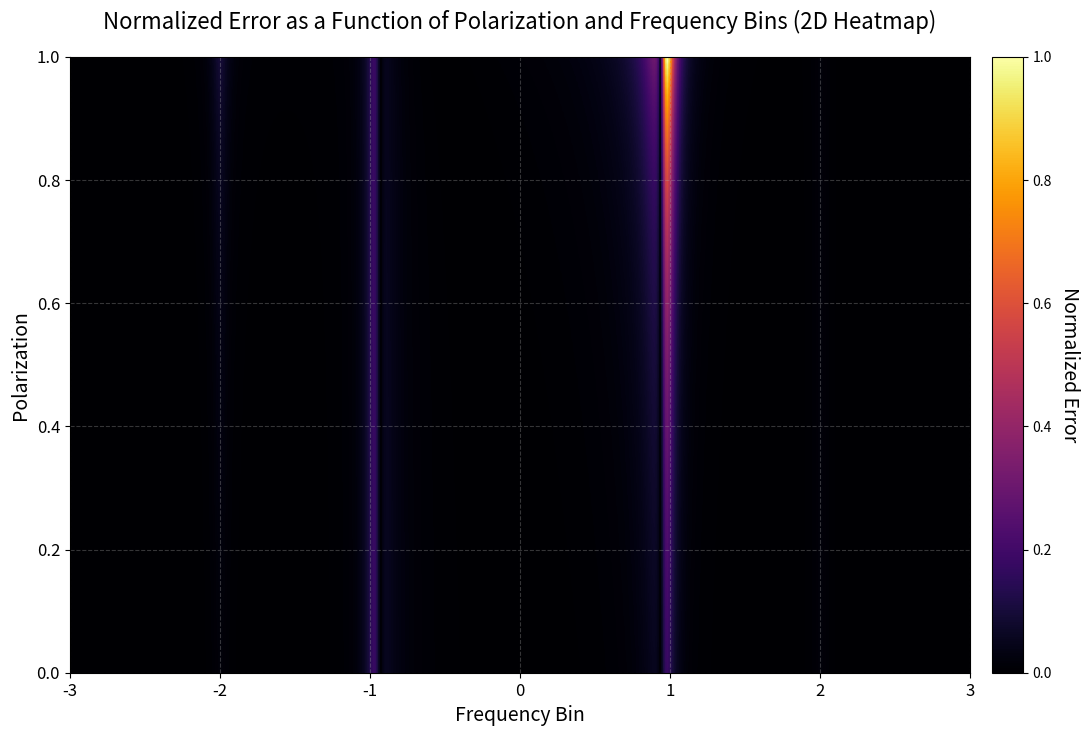
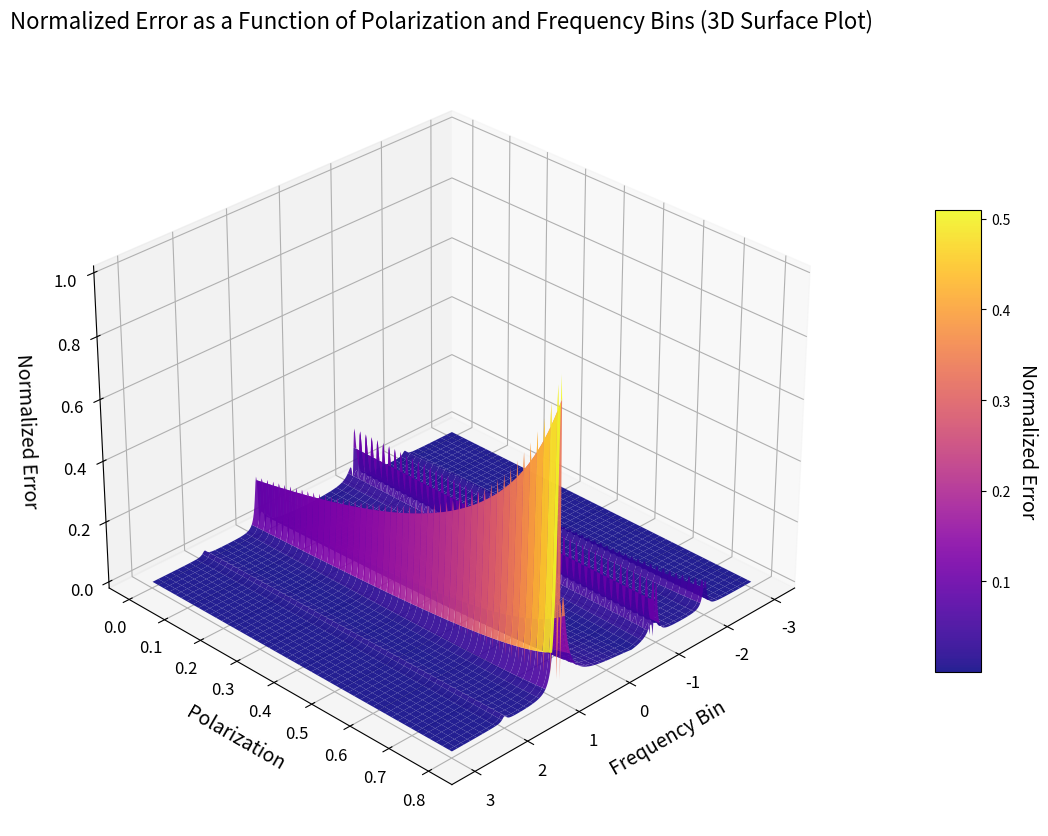

Write the Python code that produced these figures, in order.
import numpy as np
import matplotlib.pyplot as plt
from matplotlib import cm
from mpl_toolkits.mplot3d import Axes3D

# Constants
g = 0.05
s = 0.04
bigy = (3 - s)**0.5

def GenerateLineshape(P, x):
    def cosal(x, eps):
        return (1 - eps * x - s) / bigxsquare(x, eps)

    def c(x):
        return ((g**2 + (1 - x - s)**2)**0.5)**0.5

    def bigxsquare(x, eps):
        return (g**2 + (1 - eps * x - s)**2)**0.5

    def mult_term(x, eps):
        return float(1) / (2 * np.pi * np.sqrt(bigxsquare(x, eps)))

    def cosaltwo(x, eps):
        return ((1 + cosal(x, eps)) / 2)**0.5

    def sinaltwo(x, eps):
        return ((1 - cosal(x, eps)) / 2)**0.5

    def termone(x, eps):
        return np.pi / 2 + np.arctan((bigy**2 - bigxsquare(x, eps)) / ((2 * bigy * (bigxsquare(x, eps))**0.5) * sinaltwo(x, eps)))

    def termtwo(x, eps):
        return np.log((bigy**2 + bigxsquare(x, eps) + 2 * bigy * (bigxsquare(x, eps)**0.5) * cosaltwo(x, eps)) / (bigy**2 + bigxsquare(x, eps) - 2 * bigy * (bigxsquare(x, eps)**0.5) * cosaltwo(x, eps)))

    def icurve(x, eps):
        return mult_term(x, eps) * (2 * cosaltwo(x, eps) * termone(x, eps) + sinaltwo(x, eps) * termtwo(x, eps))

    r = (np.sqrt(4 - 3 * P**(2)) + P) / (2 - 2 * P)
    Iplus = r * icurve(x, 1) / 10
    Iminus = icurve(x, -1) / 10
    signal = Iplus + Iminus
    return signal, Iplus, Iminus

# Parameters
n = 10000  
num_bins = 500  
data_min = -3  
data_max = 3 
polarization_values = np.linspace(0.001, .8, 100)  

x_values = np.linspace(data_min, data_max, n) 
bin_edges = np.linspace(data_min, data_max, num_bins + 1)  # Bin edges
bin_centers = (bin_edges[:-1] + bin_edges[1:]) / 2  # Compute bin centers for plotting

binned_errors = np.zeros((len(polarization_values), num_bins))

# Loop over polarization values
for idx, P in enumerate(polarization_values):
    signal, Iplus, Iminus = GenerateLineshape(P, x_values)
    
    # Bin the data
    bin_indices = np.digitize(x_values, bin_edges) - 1  # Assign data to bins (zero-based indexing)
    bin_indices = np.clip(bin_indices, 0, num_bins - 1)  # Clip to valid indices
    
    # Compute binned errors
    for i in range(num_bins):
        mask = (bin_indices == i)
        if np.any(mask):
            binned_errors[idx, i] = np.std(signal[mask])  # Standard deviation as error

# Normalize the error between 0 and 1
min_error = np.min(binned_errors)
max_error = np.max(binned_errors)
normalized_errors = (binned_errors - min_error) / (max_error - min_error)


# plt.style.use('dark_background')

# 2D Heatmap
plt.figure(figsize=(14, 8))
plt.imshow(normalized_errors, aspect='auto', extent=[data_min, data_max, 0, 1], origin='lower', cmap='inferno')
cbar = plt.colorbar(label='Normalized Error', pad=0.02)
cbar.set_label('Normalized Error', fontsize=14, rotation=270, labelpad=20)
plt.xlabel('Frequency Bin', fontsize=14)
plt.ylabel('Polarization', fontsize=14)
plt.title('Normalized Error as a Function of Polarization and Frequency Bins (2D Heatmap)', fontsize=16, pad=20)
plt.xticks(fontsize=12)
plt.yticks(fontsize=12)
plt.grid(True, linestyle='--', alpha=0.3)
plt.savefig('Normalized_Error_Heatmap_Pretty.png', dpi=300, bbox_inches='tight')
plt.show()

# 3D Surface Plot
fig = plt.figure(figsize=(14, 10))
ax = fig.add_subplot(111, projection='3d')
X, Y = np.meshgrid(bin_centers, polarization_values)
surf = ax.plot_surface(X, Y, normalized_errors, cmap='plasma', linewidth=0, antialiased=True, alpha=0.9)
cbar = fig.colorbar(surf, ax=ax, shrink=0.6, aspect=10, pad=0.1)
cbar.set_label('Normalized Error', fontsize=14, rotation=270, labelpad=20)
ax.set_xlabel('Frequency Bin', fontsize=14, labelpad=10)
ax.set_ylabel('Polarization', fontsize=14, labelpad=10)
ax.set_zlabel('Normalized Error', fontsize=14, labelpad=10)
ax.set_title('Normalized Error as a Function of Polarization and Frequency Bins (3D Surface Plot)', fontsize=16, pad=20)
ax.tick_params(axis='both', which='major', labelsize=12)
ax.grid(True, linestyle='--', alpha=0.3)
ax.view_init(elev=30, azim=45)  # Adjust viewing angle
plt.savefig('Normalized_Error_3D_Plot_Pretty.png', dpi=300, bbox_inches='tight')
plt.show()